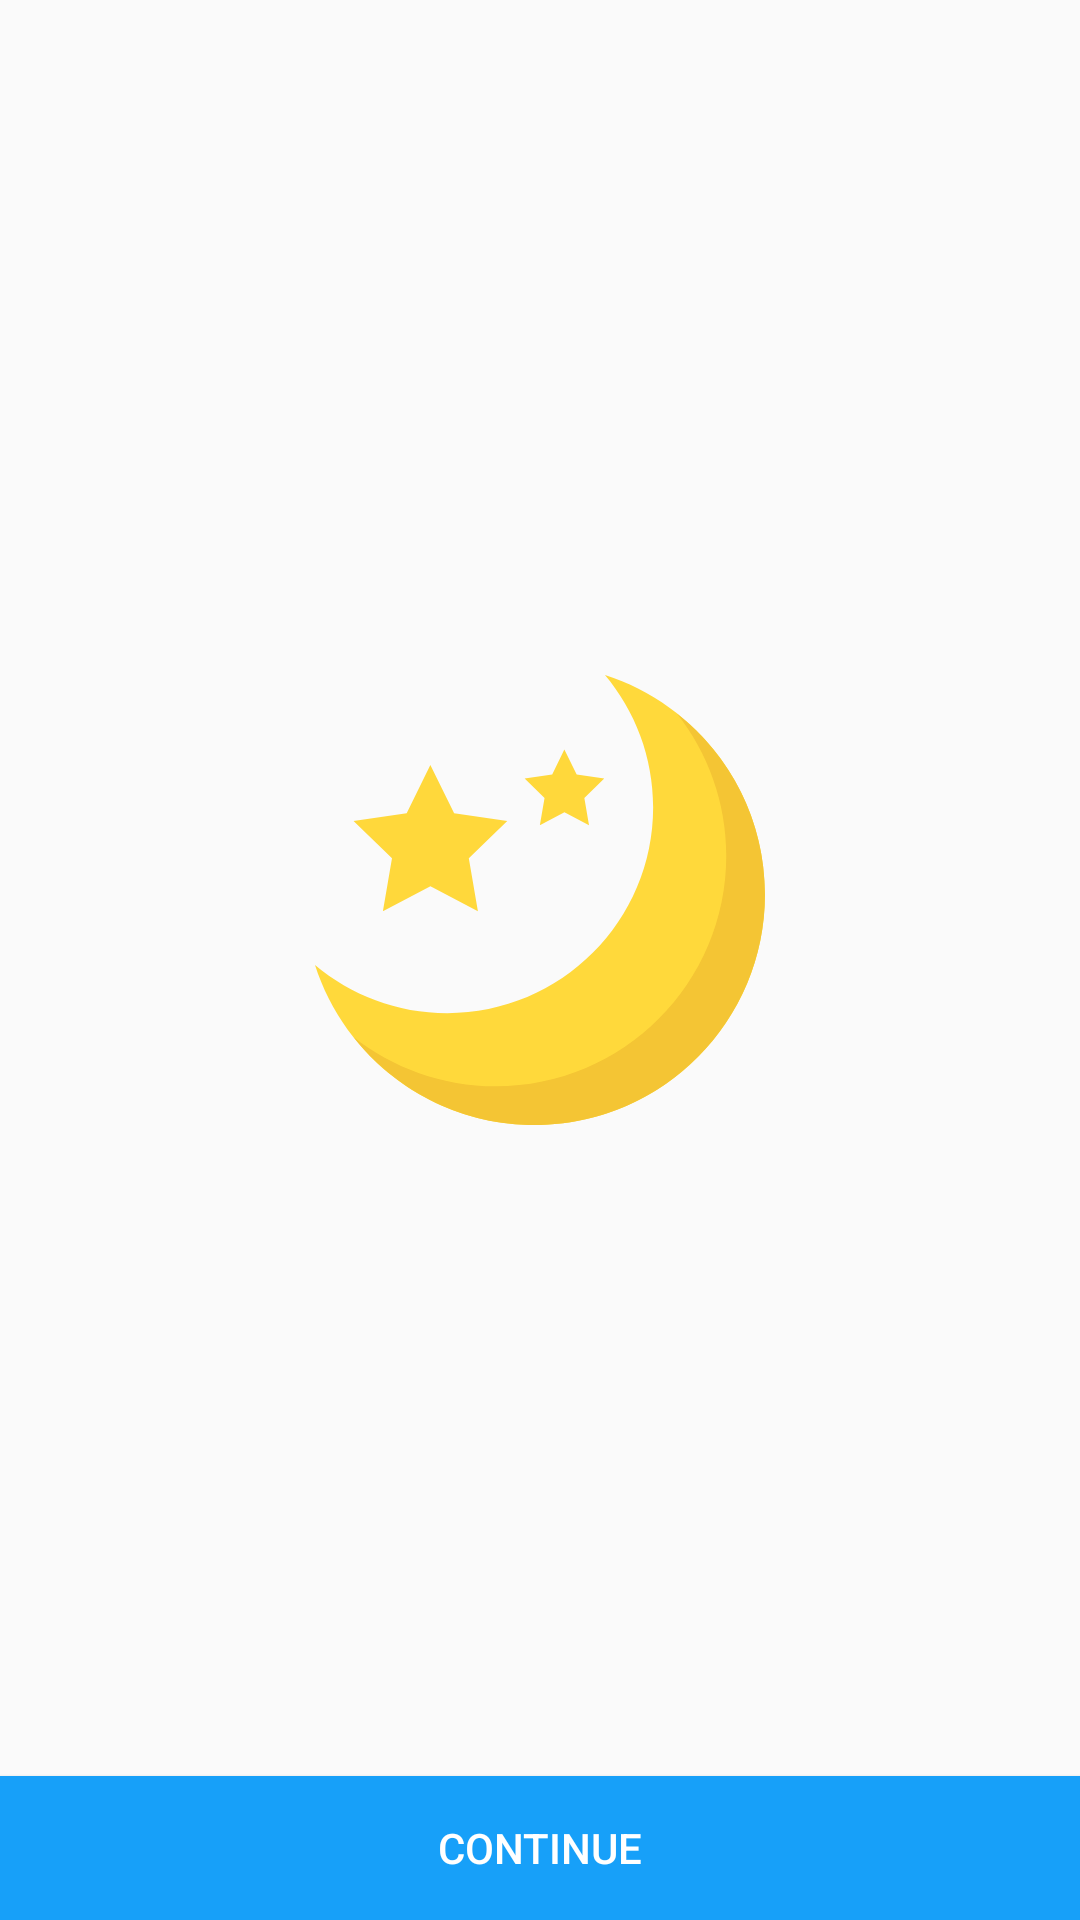

Android layout source for this screen:
<!-- AndroidManifest.xml: application theme AppTheme -->
<!-- res/layout/activity_intro.xml -->
<?xml version="1.0" encoding="utf-8"?>
<androidx.constraintlayout.widget.ConstraintLayout xmlns:android="http://schemas.android.com/apk/res/android"
    xmlns:tools="http://schemas.android.com/tools"
    android:layout_width="match_parent"
    android:layout_height="match_parent"
    xmlns:app="http://schemas.android.com/apk/res-auto"
    tools:context="com.example.example.exampleapp.activities.IntroActivity">


    <ImageView
        android:layout_width="150dp"
        android:layout_height="150dp"
        android:layout_marginEnd="8dp"
        android:layout_marginStart="8dp"
        android:layout_marginTop="8dp"
        android:src="@drawable/ic_moon"
        app:layout_constraintEnd_toEndOf="parent"
        app:layout_constraintStart_toStartOf="parent"
        app:layout_constraintTop_toTopOf="parent"
        app:layout_constraintBottom_toTopOf="@+id/btn_continue"/>


    <Button
        android:id="@+id/btn_continue"
        android:layout_width="match_parent"
        android:layout_height="wrap_content"
        android:textColor="@color/white"
        android:text="CONTINUE"
        android:background="#17A0F9"
        app:layout_constraintStart_toStartOf="parent"
        app:layout_constraintEnd_toEndOf="parent"
        app:layout_constraintBottom_toBottomOf="parent"/>

</androidx.constraintlayout.widget.ConstraintLayout>
<!-- resources referenced by this layout -->
<resources>
  <!-- drawable ic_moon (drawable) -->
  <vector android:height="24dp" android:viewportHeight="499.712"
      android:viewportWidth="499.712" android:width="24dp" xmlns:android="http://schemas.android.com/apk/res/android">
      <path android:fillColor="#FFD93B" android:pathData="M146.9,375.5c126.3,0 228.6,-102.4 228.6,-228.6c0,-56 -20.2,-107.1 -53.5,-146.9C425.1,33.1 499.7,129.6 499.7,243.7c0,141.4 -114.6,256 -256,256c-114.1,0 -210.6,-74.6 -243.7,-177.7C39.7,355.4 90.9,375.5 146.9,375.5z"/>
      <path android:fillColor="#F4C534" android:pathData="M401.9,42.8c34.2,43.5 54.8,98.3 54.8,158c0,141.4 -114.6,256 -256,256c-59.7,0 -114.4,-20.6 -158,-54.8c46.8,59.5 119.3,97.8 200.9,97.8c141.4,0 256,-114.6 256,-256C499.7,162.1 461.4,89.6 401.9,42.8z"/>
      <path android:fillColor="#FFD83B" android:pathData="M128.1,99.9l26.4,53.5l59,8.6l-42.7,41.6l10.1,58.7l-52.7,-27.7l-52.8,27.7l10.1,-58.7l-42.7,-41.6l59,-8.6z"/>
      <path android:fillColor="#FFD83B" android:pathData="M276.9,82.8l13.7,27.7l30.6,4.4l-22.1,21.6l5.2,30.4l-27.3,-14.4l-27.3,14.4l5.2,-30.4l-22.1,-21.6l30.6,-4.4z"/>
  </vector>
  <style name="AppTheme" parent="Theme.AppCompat.Light.NoActionBar">
          
          <item name="colorPrimary">@color/colorPrimary</item>
          <item name="colorPrimaryDark">@color/colorPrimaryDark</item>
          <item name="colorAccent">@color/colorAccent</item>
      </style>
  <!-- not gathered from this repository: default colours our renderer supplied (Android Studio template values) -->
  <color name="white">#FFFFFFFF</color>
  <color name="colorPrimary">#FF6200EE</color>
  <color name="colorPrimaryDark">#FF3700B3</color>
  <color name="colorAccent">#FF03DAC5</color>
</resources>
